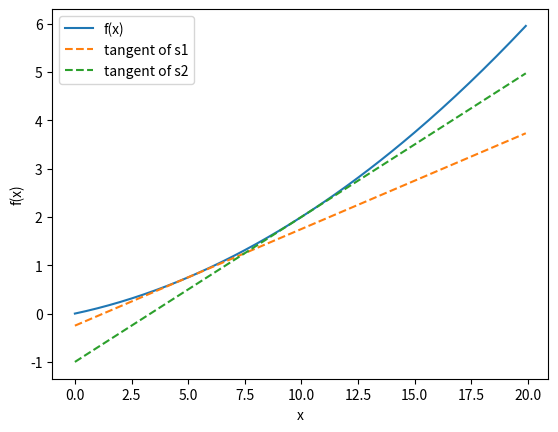

Write Python code to recreate this figure.
import numpy as np
import matplotlib.pyplot as plt


# bad
def numerical_diff_bad(f, x):
    h = 10e-50
    return (f(x + h) - f(x)) / h

# better
def numerical_diff(f, x):
    h = 1e-4
    return (f(x + h) - f(x - h)) / (2 * h)


def f(x):
    return 0.01 * x ** 2 + 0.1 * x


def show_f_graph():
    x = np.arange(0.0, 20.0, 0.1)
    y = f(x)
    plt.xlabel("x")
    plt.ylabel("f(x)")
    plt.plot(x, y)
    plt.show()


def tangent_line(f, x, slope):
    y = f(x) - slope * x
    return lambda t: slope * t + y


def main():
    s1 = numerical_diff(f, 5)
    s2 = numerical_diff(f, 10)
    print(s1)
    print(s2)

    x = np.arange(0.0, 20.0, 0.1)
    y = f(x)
    plt.xlabel("x")
    plt.ylabel("f(x)")

    tangent_s1 = tangent_line(f, 5, s1)
    tangent_s2 = tangent_line(f, 10, s2)

    y_s1 = tangent_s1(x)
    y_s2 = tangent_s2(x)

    plt.plot(x, y, label='f(x)')
    plt.plot(x, y_s1, label='tangent of s1', linestyle='dashed')
    plt.plot(x, y_s2, label='tangent of s2', linestyle='dashed')
    plt.legend()
    plt.show()



if __name__ == '__main__':
    main()